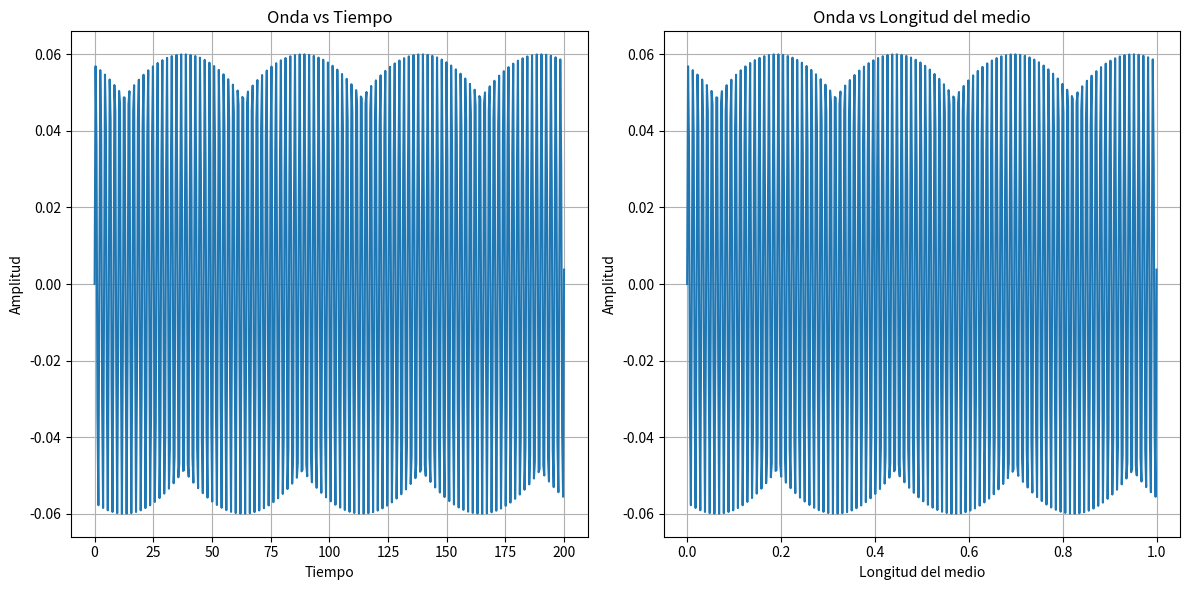

This figure's Python source:
import numpy as np
import matplotlib.pyplot as plt

# Parámetros de la onda
amplitud = 0.06
fase_inicial = 0
longitud_onda = 2 * np.pi / 0.02
periodo = 2 * np.pi / 4

# Generar arrays para x y t
x = np.linspace(0, 1, 500)
t = np.linspace(0,200, 500)

# Generar la onda
onda = amplitud * np.sin(0.02 * np.pi * x - 4 * np.pi * t)

# Graficar onda vs tiempo
plt.figure(figsize=(12, 6))
plt.subplot(1,2,1)
plt.plot(t, onda)
plt.xlabel('Tiempo')
plt.ylabel('Amplitud')
plt.title('Onda vs Tiempo')
plt.grid(True)

# Graficar onda vs longitud del medio
plt.subplot(1,2,2)
plt.plot(x, onda)
plt.xlabel('Longitud del medio')
plt.ylabel('Amplitud')
plt.title('Onda vs Longitud del medio')
plt.grid(True)

plt.tight_layout()
plt.show()